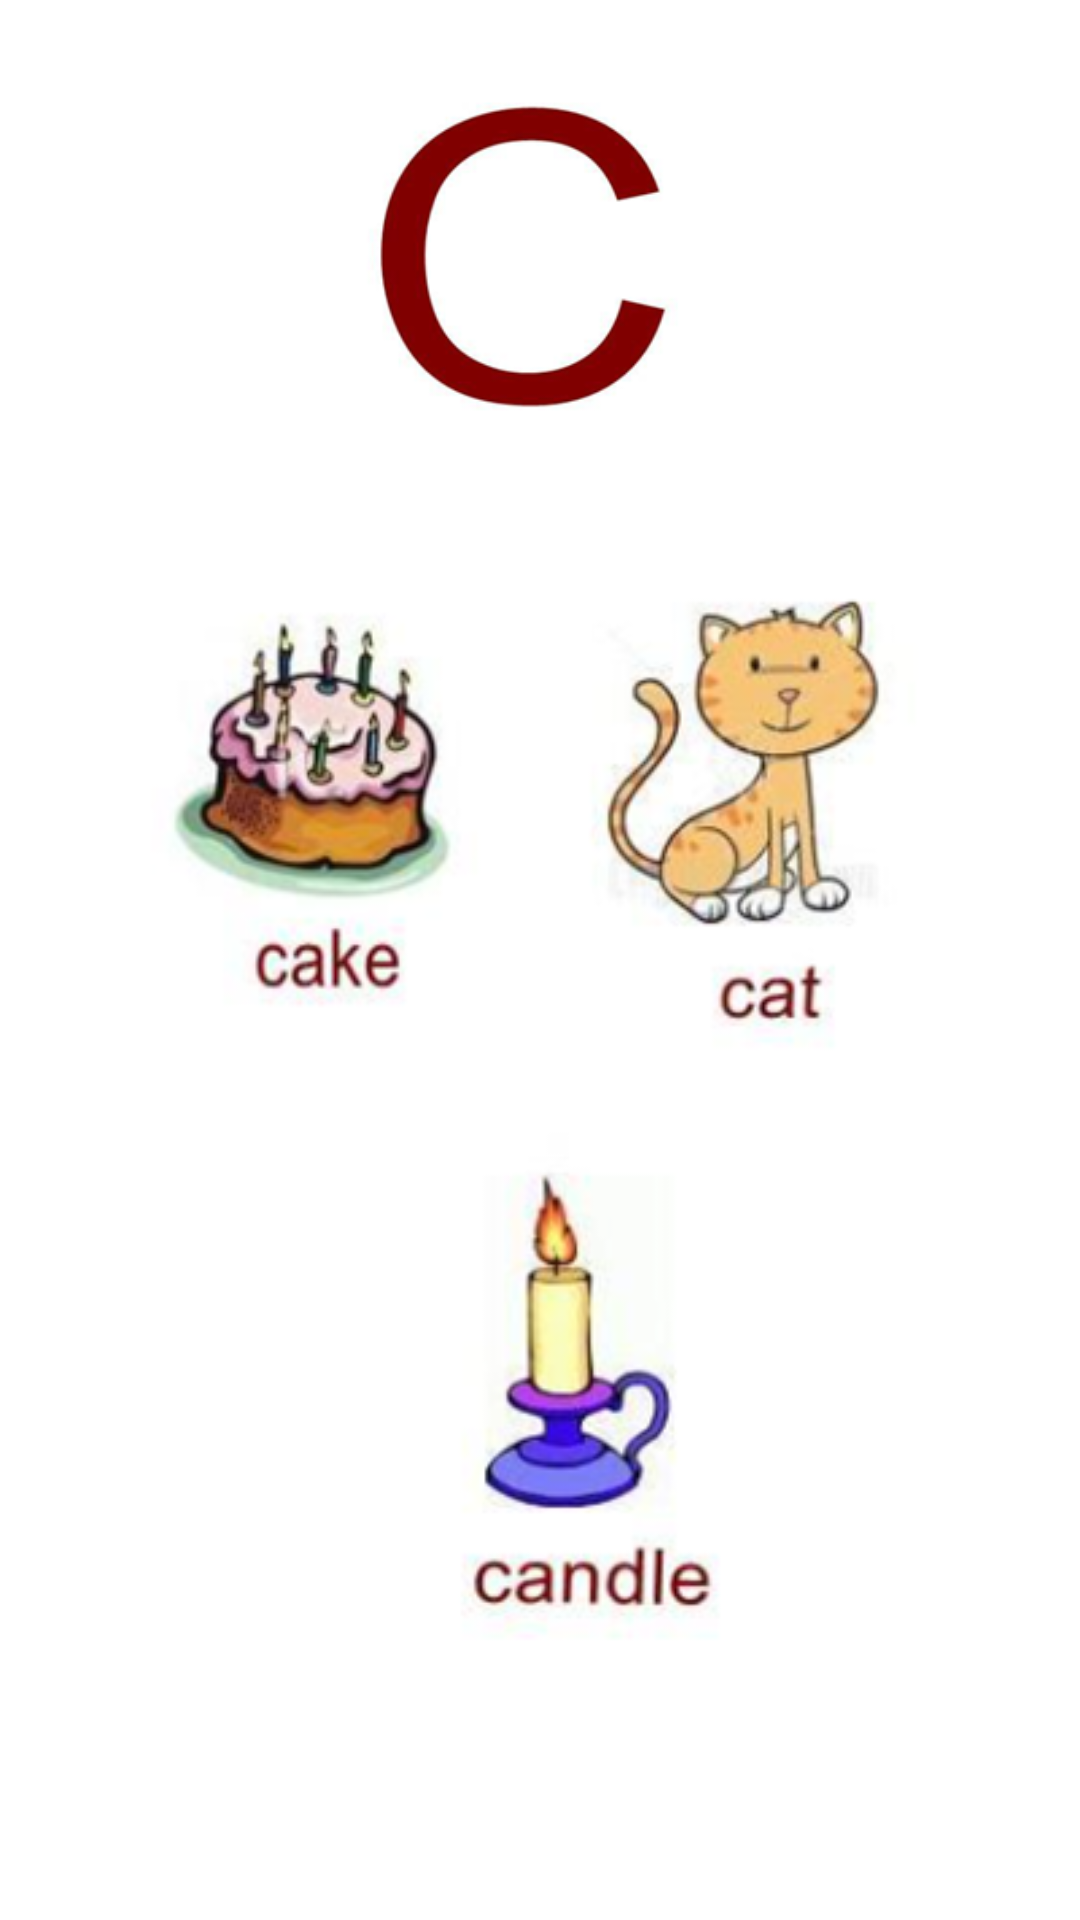

Here is an Android app screen rendered from its layout file. Give the layout XML and the strings, colors and styles it references.
<!-- AndroidManifest.xml: application theme Theme.English_QaidaAndQuiz_AppMCAssignment -->
<!-- res/layout/activity_c.xml -->
<?xml version="1.0" encoding="utf-8"?>
<androidx.constraintlayout.widget.ConstraintLayout xmlns:android="http://schemas.android.com/apk/res/android"
    xmlns:app="http://schemas.android.com/apk/res-auto"
    xmlns:tools="http://schemas.android.com/tools"
    android:layout_width="match_parent"
    android:layout_height="match_parent"
    tools:context=".c">

    <androidx.constraintlayout.widget.ConstraintLayout
        android:layout_width="match_parent"
        android:layout_height="match_parent"
        tools:context=".a">

        <ImageView
            android:id="@+id/imageView"
            android:layout_width="120dp"
            android:layout_height="120dp"
            android:layout_marginTop="24dp"
            app:layout_constraintEnd_toEndOf="parent"
            app:layout_constraintStart_toStartOf="parent"
            app:layout_constraintTop_toTopOf="parent"
            app:srcCompat="@drawable/c" />

        <ImageView
            android:id="@+id/imageView2"
            android:layout_width="180dp"
            android:layout_height="180dp"
            android:layout_marginStart="16dp"
            android:layout_marginTop="36dp"
            app:layout_constraintStart_toStartOf="parent"
            app:layout_constraintTop_toBottomOf="@+id/imageView"
            app:srcCompat="@drawable/c1" />

        <ImageView
            android:id="@+id/imageView3"
            android:layout_width="180dp"
            android:layout_height="180dp"
            android:layout_marginTop="36dp"
            android:layout_marginEnd="16dp"
            app:layout_constraintEnd_toEndOf="parent"
            app:layout_constraintTop_toBottomOf="@+id/imageView"
            app:srcCompat="@drawable/c2" />

        <ImageView
            android:id="@+id/imageView4"
            android:layout_width="180dp"
            android:layout_height="180dp"
            android:layout_marginTop="224dp"
            app:layout_constraintEnd_toEndOf="parent"
            app:layout_constraintHorizontal_bias="0.584"
            app:layout_constraintStart_toStartOf="parent"
            app:layout_constraintTop_toBottomOf="@+id/imageView"
            app:srcCompat="@drawable/c3" />
    </androidx.constraintlayout.widget.ConstraintLayout>
</androidx.constraintlayout.widget.ConstraintLayout>
<!-- resources referenced by this layout -->
<resources>
  <!-- drawable c: png bitmap (drawable, 20890 bytes) -->
  <!-- drawable c1: png bitmap (drawable, 33378 bytes) -->
  <!-- drawable c2: png bitmap (drawable, 32778 bytes) -->
  <!-- drawable c3: png bitmap (drawable, 26581 bytes) -->
  <style name="Theme.English_QaidaAndQuiz_AppMCAssignment" parent="Theme.MaterialComponents.DayNight.DarkActionBar">
          
          <item name="colorPrimary">@color/purple_500</item>
          <item name="colorPrimaryVariant">@color/purple_700</item>
          <item name="colorOnPrimary">@color/white</item>
          
          <item name="colorSecondary">@color/teal_200</item>
          <item name="colorSecondaryVariant">@color/teal_700</item>
          <item name="colorOnSecondary">@color/black</item>
          
          <item name="android:statusBarColor" tools:targetApi="l">?attr/colorPrimaryVariant</item>
          
      </style>
  <color name="purple_500">#FF4500	</color>
  <color name="purple_700">#FF3700B3</color>
  <color name="white">#FFFFFFFF</color>
  <color name="teal_200">#FF03DAC5</color>
  <color name="teal_700">#FF018786</color>
  <color name="black">#FF000000</color>
</resources>
